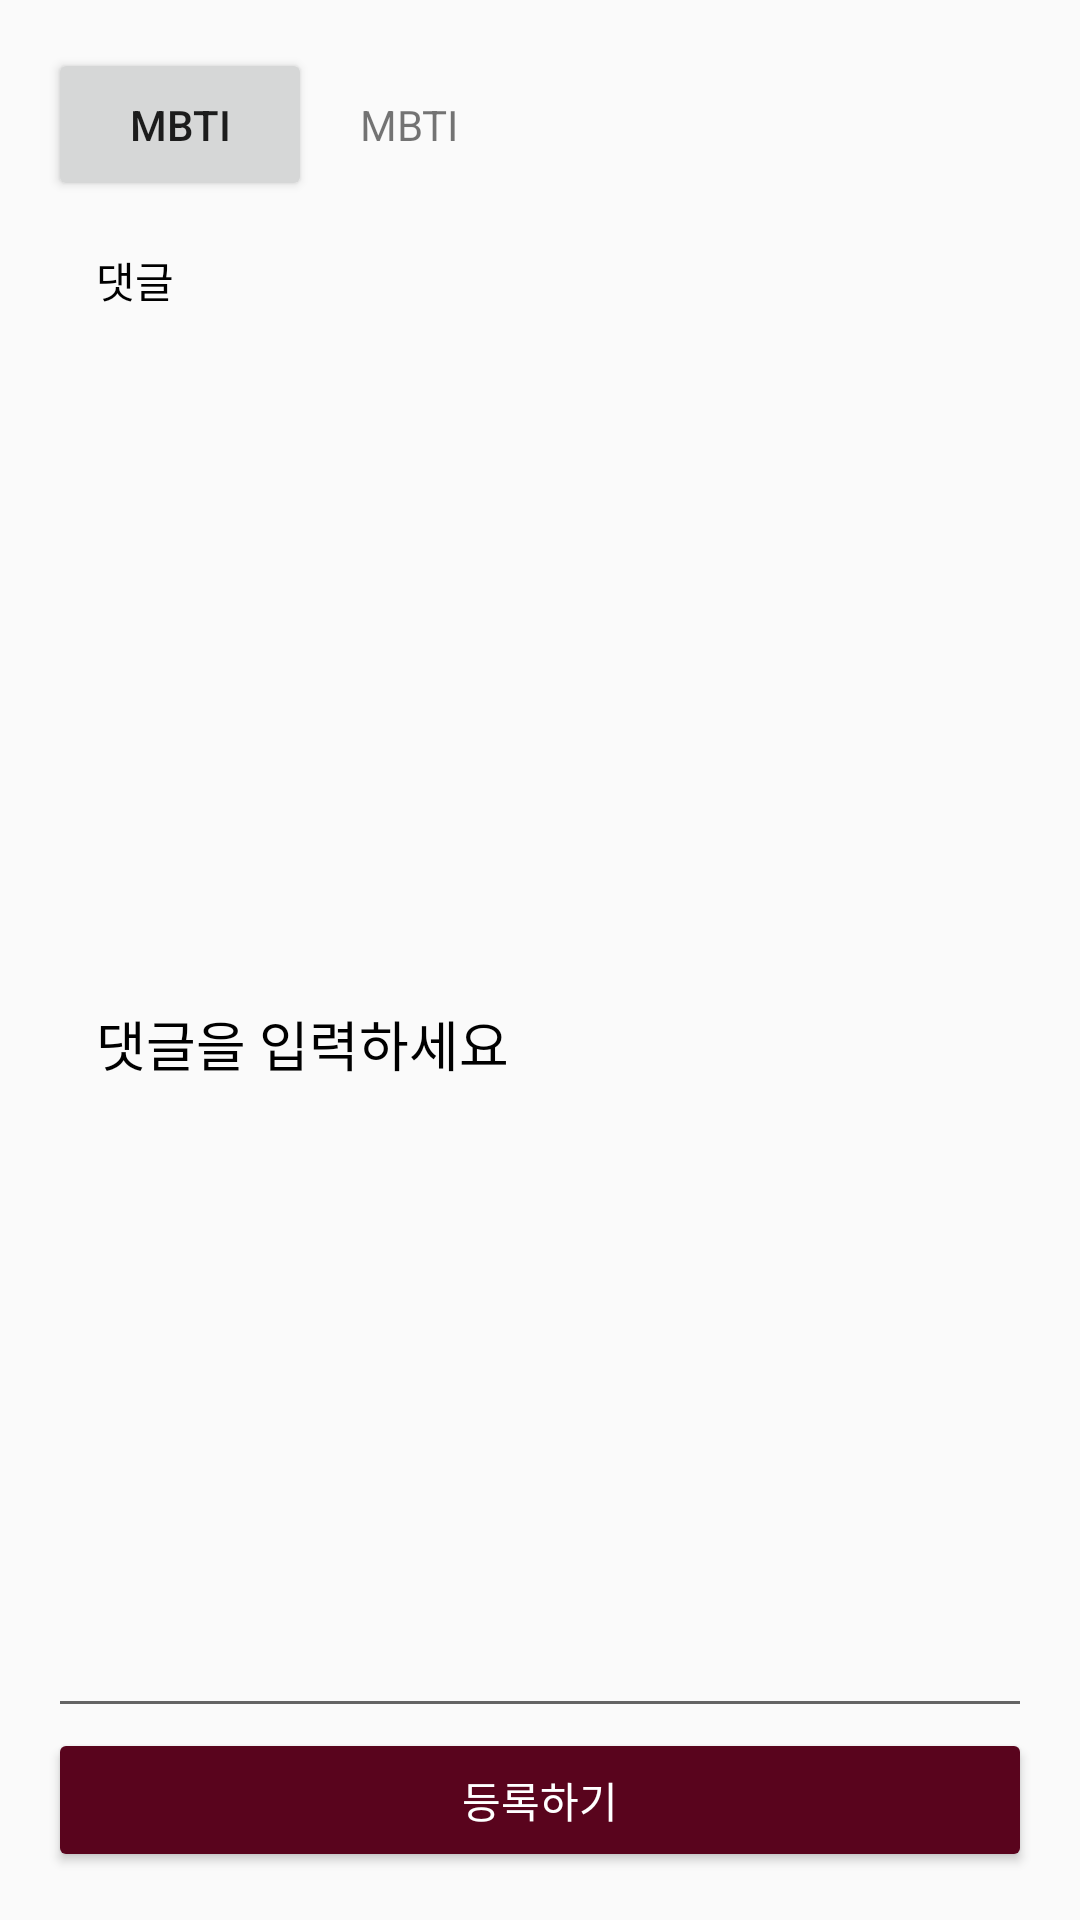

Write the Android layout XML for this screen, with the resource values it uses.
<!-- AndroidManifest.xml: application theme Theme.AppCompat.Light.NoActionBar -->
<!-- res/layout/comment_register.xml -->
<?xml version="1.0" encoding="utf-8"?>
<LinearLayout xmlns:android="http://schemas.android.com/apk/res/android"
    android:layout_width="match_parent"
    android:layout_height="match_parent"
    android:orientation="vertical"
    android:padding="16dp">

    <LinearLayout
        android:layout_width="match_parent"
        android:layout_height="wrap_content"
        android:orientation="horizontal">

        <Button
            android:id="@+id/mbti_btn"
            android:layout_width="wrap_content"
            android:layout_height="wrap_content"
            android:padding="16dp"
            android:text="MBTI" />

        <TextView
            android:id="@+id/mbti_tv"
            android:layout_width="wrap_content"
            android:layout_height="wrap_content"
            android:padding="16dp"
            android:text="MBTI" />


    </LinearLayout>
    <TextView
        android:id="@+id/tv_comment"
        android:layout_width="wrap_content"
        android:layout_height="wrap_content"

        android:padding="16dp"
        android:textColor="#000000"
        android:text="댓글" />

    <EditText
        android:id="@+id/et_comment"
        android:layout_width="match_parent"
        android:layout_height="323dp"
        android:layout_weight="1"
        android:hint="댓글을 입력하세요"
        android:padding="16dp"
        android:textColor="#000000"
        android:textColorHint="#000000" />



    <Button
        android:backgroundTint="#59041d"
        android:id="@+id/reg_comment_btn"
        android:layout_width="match_parent"
        android:layout_height="wrap_content"

        android:text="등록하기"
        android:textColor="#FFFFFF" />


</LinearLayout>
<!-- resources referenced by this layout -->
<resources>

</resources>
